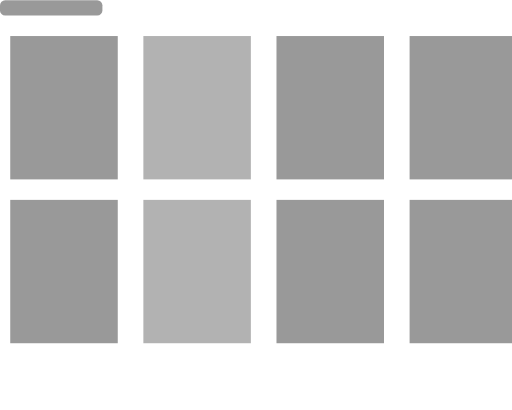
t = 0.00 s
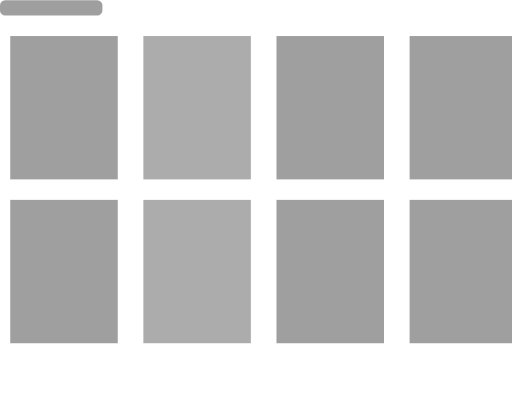
t = 0.25 s
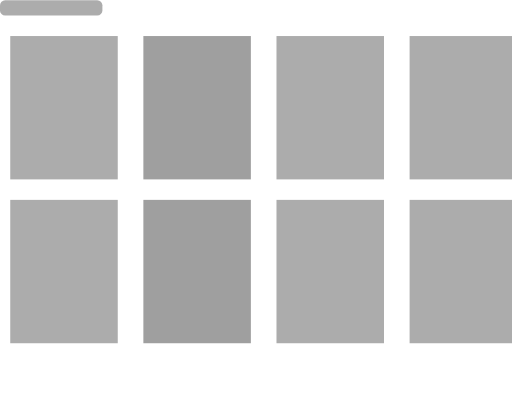
t = 0.75 s
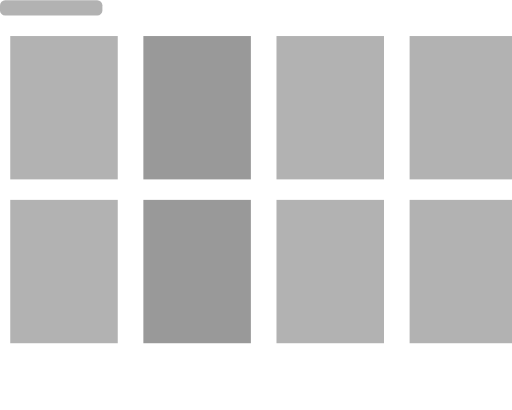
t = 1.00 s
t = 1.25 s: frame unchanged from t = 0.75 s, image omitted
t = 1.75 s: frame unchanged from t = 0.25 s, image omitted

The animated SVG that drew these frames (rendered in a browser with its animation timeline set to each time). Animation: 9 SMIL elements (animate=9); one cycle of 2.00 s, repeats indefinitely.

<svg viewBox="0 0 100 80" width="100%" height="100%">

  

<!--DRAWING BOARD-->
  <rect x="0" y="0" width="100%" height="100%" style="fill: transparent;"/>
<!-- SMALL HEADER FOR TITLE -->
  <rect x="0" y="0" width="20" height="3" style="rx:1px" >
    <animate attributeName="opacity" dur="2s" from="0.6" to="0.2" repeatCount="indefinite" values="0.4;0.3;0.4" />
  </rect>
<!-- FIRST ROW OF PRODUCTS --> 
  <rect x="2" y="7" width="21" height="28" >
  <animate attributeName="opacity" dur="2s" from="0.6" to="0.2" repeatCount="indefinite" values="0.4;0.3;0.4" />
  </rect>
  <rect x="28" y="7" width="21" height="28" >
  <animate attributeName="opacity" dur="2s" from="0.6" to="0.2" repeatCount="indefinite" values="0.3;0.4;0.3" />
  </rect>
  <rect x="54" y="7" width="21" height="28" >
  <animate attributeName="opacity" dur="2s" from="0.6" to="0.2" repeatCount="indefinite" values="0.4;0.3;0.4" />
  </rect>
  <rect x="80" y="7" width="21" height="28" >
  <animate attributeName="opacity" dur="2s" from="0.6" to="0.2" repeatCount="indefinite" values="0.4;0.3;0.4" />
  </rect>

  <!-- SECOND ROW OF PRODUCTS --> 
  <rect x="2" y="39" width="21" height="28" >
  <animate attributeName="opacity" dur="2s" from="0.6" to="0.2" repeatCount="indefinite" values="0.4;0.3;0.4" />
  </rect>
  <rect x="28" y="39" width="21" height="28" >
  <animate attributeName="opacity" dur="2s" from="0.6" to="0.2" repeatCount="indefinite" values="0.3;0.4;0.3" />
  </rect>
  <rect x="54" y="39" width="21" height="28" >
  <animate attributeName="opacity" dur="2s" from="0.6" to="0.2" repeatCount="indefinite" values="0.4;0.3;0.4" />
  </rect>
  <rect x="80" y="39" width="21" height="28" >
  <animate attributeName="opacity" dur="2s" from="0.6" to="0.2" repeatCount="indefinite" values="0.4;0.3;0.4" />
  </rect>
</svg>